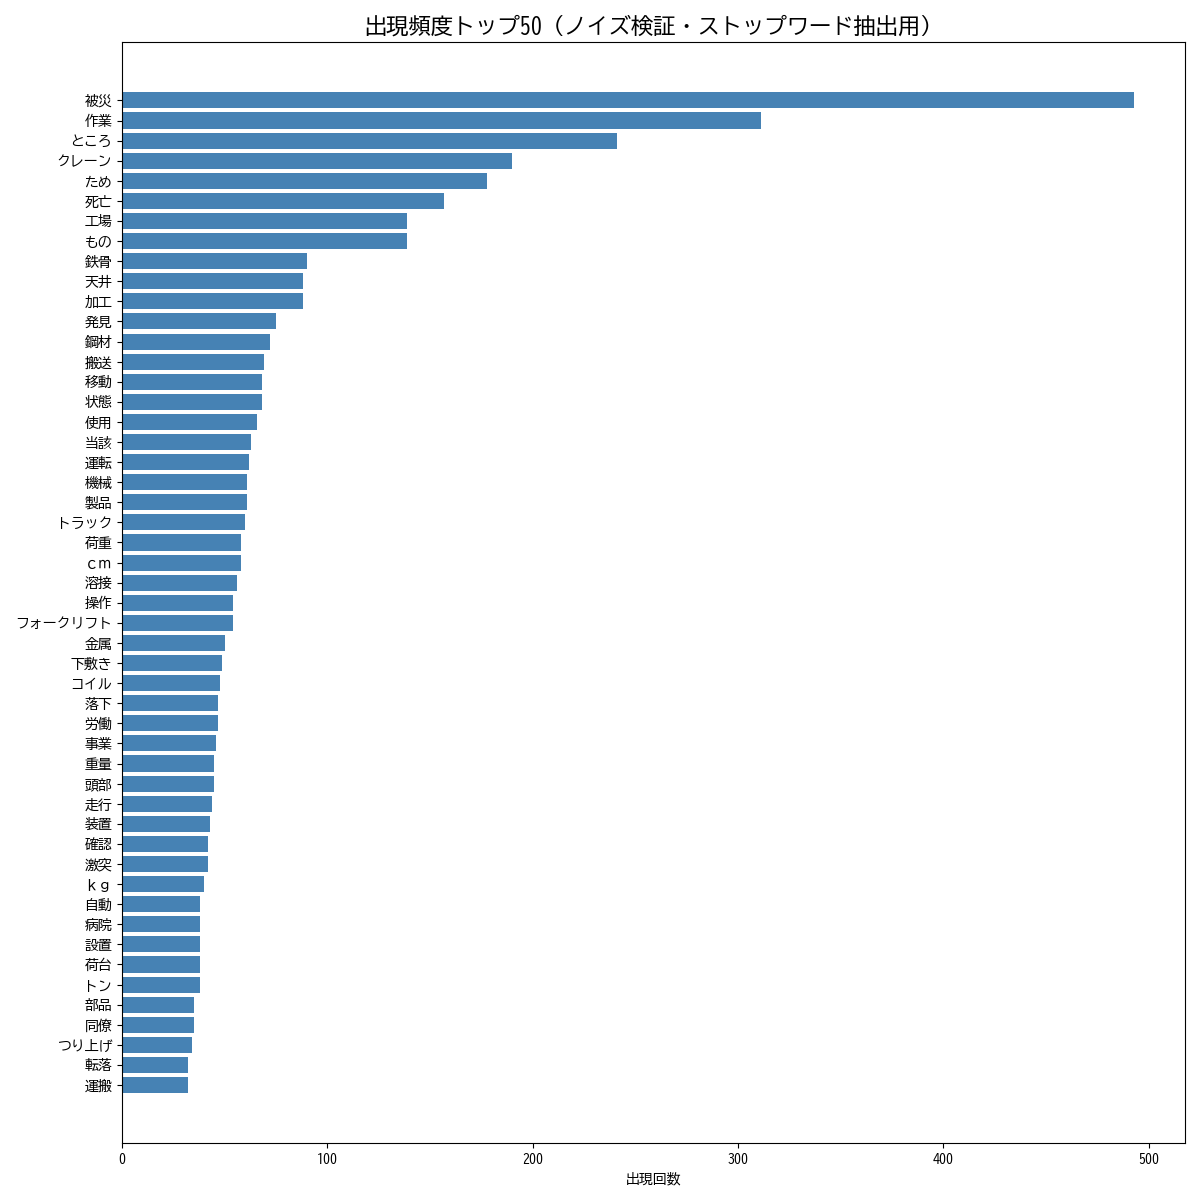

Source data for this figure (header and first rows):
単語, 出現回数
被災, 493
作業, 311
ところ, 241
クレーン, 190
ため, 178
死亡, 157
工場, 139
もの, 139
鉄骨, 90
天井, 88
加工, 88
発見, 75
鋼材, 72
搬送, 69
移動, 68
状態, 68
使用, 66
当該, 63
運転, 62
機械, 61
製品, 61
トラック, 60
荷重, 58
ｃｍ, 58
溶接, 56
操作, 54
フォークリフト, 54
金属, 50
下敷き, 49
コイル, 48
落下, 47
労働, 47
事業, 46
重量, 45
頭部, 45
走行, 44
装置, 43
確認, 42
激突, 42
ｋｇ, 40
自動, 38
病院, 38
設置, 38
荷台, 38
トン, 38
部品, 35
同僚, 35
つり上げ, 34
転落, 32
運搬, 32
